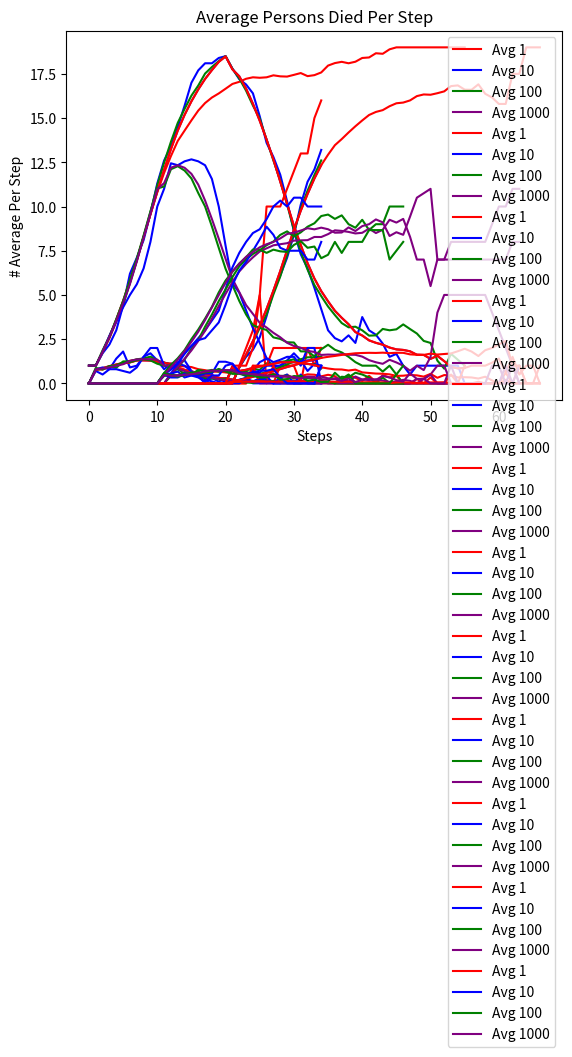

Here is the Python script that generated this plot:
import random
from itertools import count
import pandas as pd
import numpy as np
import matplotlib.pyplot as plt

boardSIZE = 10
infectionRadius = 1
steps = 20
deathchance = 10
recoverychance = 90
SocDist = 5
numOfPeople = 20
grid=[]
people=[]
numInfected = 1
numImmune = 0
numDead = 0
numDeadatStep = 0
numRecoveredatStep = 0

class Person(object):
    def __init__(self,x_,y_,id_,infected_):
        self.startx = x_    #Starting X Coordinate for social distancing
        self.starty = y_    #Starting Y Coordinate for social distancing
        self.x=x_
        self.y=y_
        self.id=id_
        self.infected=infected_
        self.immune=False
        self.timeSinceInfection=0
        self.dead=False
        self.resilience = random.randrange(100) #Used to determine potential chance of infection
    def __str__(self):
        if self.infected == True:
            return "I"
        else:
            return "S"

    def chkSocDist(self,x,y):
        """
        Function the evaluates the social distancing parameter of Person
        Based on Starting position during first intialization of grid

        Works by preventing the person from traveling too many squares in
        the X or Y direction away from their 'Home' 

        ------
        Returns False if to far from home to prevent movement

        Otherwise Returns true to allow for movement

        ------

        Social Distancing measure can work for both healthy and infected 
        """
        if ((x+self.startx > SocDist) or (y+self.starty > SocDist)):
            return False
        else:
            return True

    def step(self, grid_):
        """
        Purpose is to generate random movement of the people inside grid

        Self used to denote the person object, grid being the map of people positions
        and movements possible
        """
        if self.dead == True:
            return
        if self.infected == True:
            self.timeSinceInfection+=1

        #get direction up down left right and move if it is open.
        # 0 = up 1 = down 2=left 3=right
        dirs = [0,1,2,3]
        random.shuffle(dirs) #Movement directions randomized for random movement
        for i in dirs:
            if i == 0:
                if (self.y-1 > 0) and (grid_[self.x][self.y-1] == 0):
                    grid_[self.x][self.y] = 0   #Current square of person set to 0 after once they've moved
                    self.y -= 1
                    grid_[self.x][self.y] = self #Updating grid to contain person
                    break
            elif i == 1:
                if (self.y+1 < boardSIZE-1) and (grid_[self.x][self.y+1] == 0):
                    grid_[self.x][self.y] = 0 #Current square of person set to 0 after once they've moved
                    self.y += 1
                    grid_[self.x][self.y] = self #Updating grid to contain person
                    break
            elif i == 2:
                if  (self.x-1 > 0) and (grid_[self.x-1][self.y] == 0):
                    grid_[self.x][self.y] = 0 #Current square of person set to 0 after once they've moved
                    self.x -= 1
                    grid_[self.x][self.y] = self #Updating grid to contain person
                    break
            elif i == 3:
                if (self.x+1 < boardSIZE-1) and (grid_[self.x+1][self.y] == 0):
                    grid_[self.x][self.y] = 0 #Current square of person set to 0 after once they've moved
                    self.x += 1
                    grid_[self.x][self.y] = self #Updating grid to contain person
                    break
            #put code for checking virus either here or down below after all people have moved.

    def updateInfected(self, grid_):
        dirs = [0,1,2,3]
        #get direction up down left right and move if it is open.
        # 0 = up 1 = down 2=left 3=right
        global numInfected
        if self.infected == False and self.immune == False and self.dead == False:
            for i in dirs:
                if i == 0:
                    if (self.y-1 > 0) and (grid_[self.x][self.y-1] != 0) and (grid_[self.x][self.y-1].infected == True):
                        self.infected=True
                        numInfected+=1
                        break
                elif i == 1:
                    if (self.y+1 < boardSIZE-1) and (grid_[self.x][self.y+1] != 0) and (grid_[self.x][self.y+1].infected == True):
                        self.infected=True
                        numInfected+=1
                        break
                elif i == 2:
                    if  (self.x-1 > 0) and (grid_[self.x-1][self.y] != 0) and (grid_[self.x-1][self.y].infected == True):
                        self.infected=True
                        numInfected+=1
                        break
                elif i == 3:
                    if (self.x+1 < boardSIZE-1) and (grid_[self.x+1][self.y] != 0) and (grid_[self.x+1][self.y].infected == True):
                        self.infected=True
                        numInfected+=1
                        break

    def liveOrDie(self, grid_,diechance,livechance):
        """
        Function determines whether and infected person in the grid recovers
        or dies from the infection based on predetermined chance percentages 
        """
        global numDead
        global numImmune
        global numInfected
        global numRecoveredatStep
        global numDeadatStep
        if self.infected == True and self.timeSinceInfection == steps:
            self.timeSinceInfection=0
            randnum = random.randrange(100)
            if randnum < livechance:
                self.immune = True
                self.infected = False
                numInfected-=1
                numImmune+=1
                numRecoveredatStep+=1
            else:
                self.infected = False
                self.dead = True
                grid_[self.x][self.y] = 0
                numInfected-=1
                numDead+=1
                numDeadatStep+=1





def initSim():
    # 2D array 
    rows, cols = (boardSIZE, boardSIZE)
    global grid
    global people
    grid = [[0 for i in range(cols)] for j in range(rows)] 
#print(grid)
    for i in range(numOfPeople):
        tempx = 0
        tempy = 0
        while True:
            tempx = random.randrange(0,boardSIZE)
            tempy = random.randrange(0,boardSIZE)
            if grid[tempx][tempy] == 0:
                break
    
        people.append(Person(tempx,tempy,i,False))
        grid[tempx][tempy] = people[i]
    people[random.randrange(0,len(people)-1)].infected = True
    #for p in grid:
        #for element in p:
           #print(element, end=' ')
        #print()

def resetVars():
    global grid
    global people
    global numInfected
    global numImmune
    global numDead
    global numDeadatStep
    global numRecoveredatStep
    grid = []
    people = []
    numInfected = 1
    numImmune = 0
    numDead = 0
    numDeadatStep = 0
    numRecoveredatStep = 0

def runSim(mode,list1,list2,list3 =[],list4=[],list5=[],list6=[],death=0,recovery=0):
    """
    runSim main functionality is running a random simulation of infection
    with certain givens, being population size, grid size, number of infected,
    death chance percent, and recovery chance percent. 

    *Lists 3-6 Only Used 

    mode:     Determines whether running the Basic Simulation for Part A
              Or Other Customized parameters for later parts that may affect infection.
    List 1:   Is the list containing the total average or newly infected at each step
    List 2:   Is the list containing the total average of already infected
    List 3:   List of Lists Average Recovered
    List 4:   List of Lists Average Dead
    List 5:   List of Lists # Average Dead per step of simulation
    List 6:   List of Lists # Average Recovered per step of simulation 
    Death:    Represents percent chance of death from infection
    Recovery: Represents percent change of recovery from infection

    """
    resetVars()
    newInfected=[]
    alreadyInfected=[] 
    newRecovered = []
    newDead = []
    alreadyDead = []
    alreadyRecovered = []
    initSim()
    timestep = 0
    newInfected.append(0)
    alreadyInfected.append(1)
    newRecovered.append(0)
    newDead.append(0)
    alreadyDead.append(0)
    alreadyRecovered.append(0)
     
     #mode1 is part A, else is other modes for now
    if mode == 1:
        while numInfected < numOfPeople:
            numInfect = numInfected
            for i in people:
                i.step(grid)
            for i in people:
                i.updateInfected(grid)
            timestep+=1
            newInfected.append(numInfected-numInfect)
            alreadyInfected.append(numInfect)
    else:
        while numInfected > 0:
            numRecov = numRecoveredatStep
            newDied = numDead
            for i in people:
                i.liveOrDie(grid,death,recovery)
            numInfect = numInfected

            for i in people:
                i.step(grid)
            for i in people:
                i.updateInfected(grid)
            timestep+=1
            newInfected.append(numInfected-numInfect) #Keeps Track of number infected at each step
            alreadyInfected.append(numInfect)   #Keeps Track of overall currently infected 
            newRecovered.append(numRecoveredatStep-numRecov)  #Keeps track of recovered at each step
            newDead.append(numDead-newDied)     #keeps track of # dead at each step
            alreadyDead.append(numDead)
            alreadyRecovered.append(numRecov)



    #print(timestep)
    list1.append(newInfected)
    list2.append(alreadyInfected)


    if (mode > 1):
        list3.append(alreadyRecovered)
        list4.append(alreadyDead)
        list5.append(newDead)
        list6.append(newRecovered)
    """for p in grid:
        for element in p:
            print(element, end=' ')
        print()    
    print()"""
    resetVars()


totalAvgAlreadyInfected =[] 
totalAvgNewInfected =[] 
totalAvgRecover = []
totalAvgDie = []
totDeadPerStep = []
totRecoverPerStep = []

dfRecoveredAvg = pd.DataFrame()
dfAvgDead = pd.DataFrame()
dfDeadPerStep = pd.DataFrame()
dfRecoveredPerStep = pd.DataFrame()

def resetDfs():
    global totalAvgAlreadyInfected
    global totalAvgNewInfected 
    global totalAvgRecover 
    global totalAvgDie 
    global totDeadPerStep 
    global totRecoverPerStep 
    global dfRecoveredAvg 
    global dfAvgDead 
    global dfDeadPerStep 
    global dfRecoveredPerStep 
    totalAvgAlreadyInfected =[] 
    totalAvgNewInfected =[] 
    totalAvgRecover = []
    totalAvgDie = []
    totDeadPerStep = []
    totRecoverPerStep = []
    dfRecoveredAvg = pd.DataFrame()
    dfAvgDead = pd.DataFrame()
    dfDeadPerStep = pd.DataFrame()
    dfRecoveredPerStep = pd.DataFrame()



partAGotInfected = pd.DataFrame()
partAAlreadyInfected = pd.DataFrame()


#----------------------PART A-----------------------

#Simulation 1 Iteration
for i in range(1):
    runSim(1,totalAvgNewInfected,totalAvgAlreadyInfected)

tempDF = pd.DataFrame(totalAvgAlreadyInfected)
tempDF2 = pd.DataFrame(totalAvgNewInfected)
partAGotInfected["Avg 1"] = tempDF2.mean(axis = 0)
partAAlreadyInfected["Avg 1"] = tempDF.mean(axis = 0)

#Simulation 10 Iterations
totalAvgAlreadyInfected =[] 
totalAvgNewInfected =[] 
for i in range(10):
    runSim(1,totalAvgNewInfected,totalAvgAlreadyInfected)

tempDF = pd.DataFrame(totalAvgAlreadyInfected)
tempDF2 = pd.DataFrame(totalAvgNewInfected)
partAGotInfected["Avg 10"] = tempDF2.mean(axis = 0)
partAAlreadyInfected["Avg 10"] = tempDF.mean(axis = 0)


#Simulation 100 Iterations
totalAvgAlreadyInfected =[] 
totalAvgNewInfected =[] 
for i in range(100):
    runSim(1,totalAvgNewInfected,totalAvgAlreadyInfected)

tempDF = pd.DataFrame(totalAvgAlreadyInfected)
tempDF2 = pd.DataFrame(totalAvgNewInfected)
partAGotInfected["Avg 100"] = tempDF2.mean(axis = 0)
partAAlreadyInfected["Avg 100"] = tempDF.mean(axis = 0)

#Simulation 1000 Iterations
totalAvgAlreadyInfected =[] 
totalAvgNewInfected =[] 
for i in range(1000):
    runSim(1,totalAvgNewInfected,totalAvgAlreadyInfected)

tempDF = pd.DataFrame(totalAvgAlreadyInfected)
tempDF2 = pd.DataFrame(totalAvgNewInfected)
partAGotInfected["Avg 1000"] = tempDF2.mean(axis = 0)
partAAlreadyInfected["Avg 1000"] = tempDF.mean(axis = 0)

print(partAGotInfected)
print()
print(partAAlreadyInfected)



#--------------------------PART B----------------------------
print("Part B")
print()

partBGotInfected = pd.DataFrame()
partBAlreadyInfected = pd.DataFrame()
partBAvgRecovered = pd.DataFrame()
partBAvgDied = pd.DataFrame()
partBAvgDeadStep = pd.DataFrame()
partBAvgRecoveredStep = pd.DataFrame()

for i in range(1):
    runSim(2,totalAvgNewInfected,totalAvgAlreadyInfected,totalAvgRecover,totalAvgDie,totDeadPerStep,totRecoverPerStep,deathchance,recoverychance)

tempDF = pd.DataFrame(totalAvgAlreadyInfected)
tempDF2 = pd.DataFrame(totalAvgNewInfected)
tempDF3 = pd.DataFrame(totalAvgRecover)
tempDF4 = pd.DataFrame(totalAvgDie)
tempDF5 = pd.DataFrame(totDeadPerStep)
tempDF6 = pd.DataFrame(totRecoverPerStep)
partBGotInfected["Avg 1"] = tempDF2.mean(axis = 0)
partBAlreadyInfected["Avg 1"] = tempDF.mean(axis = 0)
partBAvgRecovered["Avg 1"] = tempDF3.mean(axis=0)
partBAvgDied["Avg 1"] = tempDF4.mean(axis=0)
partBAvgDeadStep["Avg 1"] = tempDF5.mean(axis=0)
partBAvgRecoveredStep["Avg 1"] = tempDF6.mean(axis=0)

resetDfs()
for i in range(10):
    runSim(2,totalAvgNewInfected,totalAvgAlreadyInfected,totalAvgRecover,totalAvgDie,totDeadPerStep,totRecoverPerStep,deathchance,recoverychance)

tempDF = pd.DataFrame(totalAvgAlreadyInfected)
tempDF2 = pd.DataFrame(totalAvgNewInfected)
tempDF = pd.DataFrame(totalAvgAlreadyInfected)
tempDF2 = pd.DataFrame(totalAvgNewInfected)
tempDF3 = pd.DataFrame(totalAvgRecover)
tempDF4 = pd.DataFrame(totalAvgDie)
tempDF5 = pd.DataFrame(totDeadPerStep)
tempDF6 = pd.DataFrame(totRecoverPerStep)
partBGotInfected["Avg 10"] = tempDF2.mean(axis = 0)
partBAlreadyInfected["Avg 10"] = tempDF.mean(axis = 0)
partBAvgRecovered["Avg 10"] = tempDF3.mean(axis=0)
partBAvgDied["Avg 10"] = tempDF4.mean(axis=0)
partBAvgDeadStep["Avg 10"] = tempDF5.mean(axis=0)
partBAvgRecoveredStep["Avg 10"] = tempDF6.mean(axis=0)

resetDfs()
for i in range(100):
    runSim(2,totalAvgNewInfected,totalAvgAlreadyInfected,totalAvgRecover,totalAvgDie,totDeadPerStep,totRecoverPerStep,deathchance,recoverychance)

tempDF = pd.DataFrame(totalAvgAlreadyInfected)
tempDF2 = pd.DataFrame(totalAvgNewInfected)
tempDF = pd.DataFrame(totalAvgAlreadyInfected)
tempDF2 = pd.DataFrame(totalAvgNewInfected)
tempDF3 = pd.DataFrame(totalAvgRecover)
tempDF4 = pd.DataFrame(totalAvgDie)
tempDF5 = pd.DataFrame(totDeadPerStep)
tempDF6 = pd.DataFrame(totRecoverPerStep)
partBGotInfected["Avg 100"] = tempDF2.mean(axis = 0)
partBAlreadyInfected["Avg 100"] = tempDF.mean(axis = 0)
partBAvgRecovered["Avg 100"] = tempDF3.mean(axis=0)
partBAvgDied["Avg 100"] = tempDF4.mean(axis=0)
partBAvgDeadStep["Avg 100"] = tempDF5.mean(axis=0)
partBAvgRecoveredStep["Avg 100"] = tempDF6.mean(axis=0)



resetDfs() 
for i in range(1000):
    runSim(2,totalAvgNewInfected,totalAvgAlreadyInfected,totalAvgRecover,totalAvgDie,totDeadPerStep,totRecoverPerStep,deathchance,recoverychance)

tempDF = pd.DataFrame(totalAvgAlreadyInfected)
tempDF2 = pd.DataFrame(totalAvgNewInfected)
tempDF = pd.DataFrame(totalAvgAlreadyInfected)
tempDF2 = pd.DataFrame(totalAvgNewInfected)
tempDF3 = pd.DataFrame(totalAvgRecover)
tempDF4 = pd.DataFrame(totalAvgDie)
tempDF5 = pd.DataFrame(totDeadPerStep)
tempDF6 = pd.DataFrame(totRecoverPerStep)
partBGotInfected["Avg 1000"] = tempDF2.mean(axis = 0)
partBAlreadyInfected["Avg 1000"] = tempDF.mean(axis = 0)
partBAvgRecovered["Avg 1000"] = tempDF3.mean(axis=0)
partBAvgDied["Avg 1000"] = tempDF4.mean(axis=0)
partBAvgDeadStep["Avg 1000"] = tempDF5.mean(axis=0)
partBAvgRecoveredStep["Avg 1000"] = tempDF6.mean(axis=0)

#tempDF = pd.DataFrame()

#print("Got Infected")
print(partBGotInfected)


#print("Already Infected")
print()
#print(partBAlreadyInfected)

#Need to fix dataframe or redo AvgDied and AvgRecovered since graph formatting off

ax = plt.gca()
plt.title('Average Already Infected Per Step')
plt.xlabel('Steps')
plt.ylabel('# Average Per Step')
partBAlreadyInfected.plot(kind='line',y='Avg 1',color = 'red',ax=ax)
partBAlreadyInfected.plot(kind='line',y='Avg 10',color = 'blue',ax=ax)
partBAlreadyInfected.plot(kind='line',y='Avg 100',color = 'green',ax=ax)
partBAlreadyInfected.plot(kind='line',y='Avg 1000',color = 'purple',ax=ax)
plt.savefig('partBAlreadyInfected.png', transparent=True)

#plt.show()

ax = plt.gca()
plt.title('Average Persons Newly Infected Per Step')
plt.xlabel('Steps')
plt.ylabel('# Average Per Step')
partBGotInfected.plot(kind='line',y='Avg 1',color = 'red', ax = ax)
partBGotInfected.plot(kind ='line',y='Avg 10',color = 'blue',ax = ax)
partBGotInfected.plot(kind='line',y='Avg 100', color='green',ax = ax)
partBGotInfected.plot(kind='line',y='Avg 1000',color = 'purple',ax = ax)
plt.savefig('partBGotInfected.png', transparent=True)
#plt.show()

ax = plt.gca()
plt.title('Average Persons Already Immune Per Step')
plt.xlabel('Steps')
plt.ylabel('# Average Per Step')
partBAvgRecovered.plot(kind='line',y='Avg 1',color = 'red', ax = ax)
partBAvgRecovered.plot(kind ='line',y='Avg 10',color = 'blue',ax = ax)
partBAvgRecovered.plot(kind='line',y='Avg 100', color='green',ax = ax)
partBAvgRecovered.plot(kind='line',y='Avg 1000',color = 'purple',ax = ax)
plt.savefig('partBAvgRecovered.png', transparent=True)
#plt.show()

ax = plt.gca()
print(partBAvgRecovered)
plt.title('Average Persons Recovered Per Step')
plt.xlabel('Steps')
plt.ylabel('# Average Per Step')
partBAvgRecoveredStep.plot(kind='line',y='Avg 1',color = 'red',ax=ax)
partBAvgRecoveredStep.plot(kind='line',y='Avg 10',color = 'blue',ax=ax)
partBAvgRecoveredStep.plot(kind='line',y='Avg 100',color = 'green',ax=ax)
partBAvgRecoveredStep.plot(kind='line',y='Avg 1000',color = 'purple',ax=ax)
plt.savefig('partBAvgRecoveredStep.png', transparent=True)
#plt.show()

ax = plt.gca()
plt.title('Average Persons Already Dead Per Step')
plt.xlabel('Steps')
plt.ylabel('# Average Per Step')
partBAvgDied.plot(kind='line',y='Avg 1',color = 'red', ax = ax)
partBAvgDied.plot(kind ='line',y='Avg 10',color = 'blue',ax = ax)
partBAvgDied.plot(kind='line',y='Avg 100', color='green',ax = ax)
partBAvgDied.plot(kind='line',y='Avg 1000',color = 'purple',ax = ax)
plt.savefig('partBAvgDied.png', transparent=True)
#plt.show()

ax = plt.gca()
plt.title('Average Persons Died Per Step')
plt.xlabel('Steps')
plt.ylabel('# Average Per Step')
partBAvgDeadStep.plot(kind='line',y='Avg 1',color = 'red',ax=ax)
partBAvgDeadStep.plot(kind='line',y='Avg 10',color = 'blue',ax=ax)
partBAvgDeadStep.plot(kind='line',y='Avg 100',color = 'green',ax=ax)
partBAvgDeadStep.plot(kind='line',y='Avg 1000',color = 'purple',ax=ax)
plt.savefig('partBAvgDeadStep.png', transparent=True)
#plt.show()


#--------------------------PART C ----------------------------

print("Part C")
print()
steps=10
deathchance=50
recoverychance=50
partCGotInfected = pd.DataFrame()
partCAlreadyInfected = pd.DataFrame()
partCAvgRecovered = pd.DataFrame()
partCAvgDied = pd.DataFrame()
partCAvgDeadStep = pd.DataFrame()
partCAvgRecoveredStep = pd.DataFrame()

for i in range(1):
    runSim(2,totalAvgNewInfected,totalAvgAlreadyInfected,totalAvgRecover,totalAvgDie,totDeadPerStep,totRecoverPerStep,deathchance,recoverychance)

tempDF = pd.DataFrame(totalAvgAlreadyInfected)
tempDF2 = pd.DataFrame(totalAvgNewInfected)
tempDF3 = pd.DataFrame(totalAvgRecover)
tempDF4 = pd.DataFrame(totalAvgDie)
tempDF5 = pd.DataFrame(totDeadPerStep)
tempDF6 = pd.DataFrame(totRecoverPerStep)
partCGotInfected["Avg 1"] = tempDF2.mean(axis = 0)
partCAlreadyInfected["Avg 1"] = tempDF.mean(axis = 0)
partCAvgRecovered["Avg 1"] = tempDF3.mean(axis=0)
partCAvgDied["Avg 1"] = tempDF4.mean(axis=0)
partCAvgDeadStep["Avg 1"] = tempDF5.mean(axis=0)
partCAvgRecoveredStep["Avg 1"] = tempDF6.mean(axis=0)

resetDfs()
for i in range(10):
    runSim(2,totalAvgNewInfected,totalAvgAlreadyInfected,totalAvgRecover,totalAvgDie,totDeadPerStep,totRecoverPerStep,deathchance,recoverychance)

tempDF = pd.DataFrame(totalAvgAlreadyInfected)
tempDF2 = pd.DataFrame(totalAvgNewInfected)
tempDF = pd.DataFrame(totalAvgAlreadyInfected)
tempDF2 = pd.DataFrame(totalAvgNewInfected)
tempDF3 = pd.DataFrame(totalAvgRecover)
tempDF4 = pd.DataFrame(totalAvgDie)
tempDF5 = pd.DataFrame(totDeadPerStep)
tempDF6 = pd.DataFrame(totRecoverPerStep)
partCGotInfected["Avg 10"] = tempDF2.mean(axis = 0)
partCAlreadyInfected["Avg 10"] = tempDF.mean(axis = 0)
partCAvgRecovered["Avg 10"] = tempDF3.mean(axis=0)
partCAvgDied["Avg 10"] = tempDF4.mean(axis=0)
partCAvgDeadStep["Avg 10"] = tempDF5.mean(axis=0)
partCAvgRecoveredStep["Avg 10"] = tempDF6.mean(axis=0)

resetDfs()
for i in range(100):
    runSim(2,totalAvgNewInfected,totalAvgAlreadyInfected,totalAvgRecover,totalAvgDie,totDeadPerStep,totRecoverPerStep,deathchance,recoverychance)

tempDF = pd.DataFrame(totalAvgAlreadyInfected)
tempDF2 = pd.DataFrame(totalAvgNewInfected)
tempDF = pd.DataFrame(totalAvgAlreadyInfected)
tempDF2 = pd.DataFrame(totalAvgNewInfected)
tempDF3 = pd.DataFrame(totalAvgRecover)
tempDF4 = pd.DataFrame(totalAvgDie)
tempDF5 = pd.DataFrame(totDeadPerStep)
tempDF6 = pd.DataFrame(totRecoverPerStep)
partCGotInfected["Avg 100"] = tempDF2.mean(axis = 0)
partCAlreadyInfected["Avg 100"] = tempDF.mean(axis = 0)
partCAvgRecovered["Avg 100"] = tempDF3.mean(axis=0)
partCAvgDied["Avg 100"] = tempDF4.mean(axis=0)
partCAvgDeadStep["Avg 100"] = tempDF5.mean(axis=0)
partCAvgRecoveredStep["Avg 100"] = tempDF6.mean(axis=0)



resetDfs() 
for i in range(1000):
    runSim(2,totalAvgNewInfected,totalAvgAlreadyInfected,totalAvgRecover,totalAvgDie,totDeadPerStep,totRecoverPerStep,deathchance,recoverychance)

tempDF = pd.DataFrame(totalAvgAlreadyInfected)
tempDF2 = pd.DataFrame(totalAvgNewInfected)
tempDF = pd.DataFrame(totalAvgAlreadyInfected)
tempDF2 = pd.DataFrame(totalAvgNewInfected)
tempDF3 = pd.DataFrame(totalAvgRecover)
tempDF4 = pd.DataFrame(totalAvgDie)
tempDF5 = pd.DataFrame(totDeadPerStep)
tempDF6 = pd.DataFrame(totRecoverPerStep)
partCGotInfected["Avg 1000"] = tempDF2.mean(axis = 0)
partCAlreadyInfected["Avg 1000"] = tempDF.mean(axis = 0)
partCAvgRecovered["Avg 1000"] = tempDF3.mean(axis=0)
partCAvgDied["Avg 1000"] = tempDF4.mean(axis=0)
partCAvgDeadStep["Avg 1000"] = tempDF5.mean(axis=0)
partCAvgRecoveredStep["Avg 1000"] = tempDF6.mean(axis=0)    

#tempDF = pd.DataFrame()

#print("Got Infected")
print(partCGotInfected)


#print("Already Infected")
print()
#print(partCAlreadyInfected)

#Need to fix dataframe or redo AvgDied and AvgRecovered since graph formatting off

ax = plt.gca()
plt.title('Average Already Infected Per Step')
plt.xlabel('Steps')
plt.ylabel('# Average Per Step')
partCAlreadyInfected.plot(kind='line',y='Avg 1',color = 'red',ax=ax)
partCAlreadyInfected.plot(kind='line',y='Avg 10',color = 'blue',ax=ax)
partCAlreadyInfected.plot(kind='line',y='Avg 100',color = 'green',ax=ax)
partCAlreadyInfected.plot(kind='line',y='Avg 1000',color = 'purple',ax=ax)
plt.savefig('partCAlreadyInfected.png', transparent=True)

#plt.show()

ax = plt.gca()
plt.title('Average Persons Newly Infected Per Step')
plt.xlabel('Steps')
plt.ylabel('# Average Per Step')
partCGotInfected.plot(kind='line',y='Avg 1',color = 'red', ax = ax)
partCGotInfected.plot(kind ='line',y='Avg 10',color = 'blue',ax = ax)
partCGotInfected.plot(kind='line',y='Avg 100', color='green',ax = ax)
partCGotInfected.plot(kind='line',y='Avg 1000',color = 'purple',ax = ax)
plt.savefig('partCGotInfected.png', transparent=True)
#plt.show()

ax = plt.gca()
plt.title('Average Persons Already Immune Per Step')
plt.xlabel('Steps')
plt.ylabel('# Average Per Step')
partCAvgRecovered.plot(kind='line',y='Avg 1',color = 'red', ax = ax)
partCAvgRecovered.plot(kind ='line',y='Avg 10',color = 'blue',ax = ax)
partCAvgRecovered.plot(kind='line',y='Avg 100', color='green',ax = ax)
partCAvgRecovered.plot(kind='line',y='Avg 1000',color = 'purple',ax = ax)
plt.savefig('partCAvgRecovered.png', transparent=True)
##plt.show()

ax = plt.gca()
print(partCAvgRecovered)
plt.title('Average Persons Recovered Per Step')
plt.xlabel('Steps')
plt.ylabel('# Average Per Step')
partCAvgRecoveredStep.plot(kind='line',y='Avg 1',color = 'red',ax=ax)
partCAvgRecoveredStep.plot(kind='line',y='Avg 10',color = 'blue',ax=ax)
partCAvgRecoveredStep.plot(kind='line',y='Avg 100',color = 'green',ax=ax)
partCAvgRecoveredStep.plot(kind='line',y='Avg 1000',color = 'purple',ax=ax)
plt.savefig('partCAvgRecoveredStep.png', transparent=True)
##plt.show()

ax = plt.gca()
plt.title('Average Persons Already Dead Per Step')
plt.xlabel('Steps')
plt.ylabel('# Average Per Step')
partCAvgDied.plot(kind='line',y='Avg 1',color = 'red', ax = ax)
partCAvgDied.plot(kind ='line',y='Avg 10',color = 'blue',ax = ax)
partCAvgDied.plot(kind='line',y='Avg 100', color='green',ax = ax)
partCAvgDied.plot(kind='line',y='Avg 1000',color = 'purple',ax = ax)
plt.savefig('partCAvgDied.png', transparent=True)
##plt.show()

ax = plt.gca()
plt.title('Average Persons Died Per Step')
plt.xlabel('Steps')
plt.ylabel('# Average Per Step')
partCAvgDeadStep.plot(kind='line',y='Avg 1',color = 'red',ax=ax)
partCAvgDeadStep.plot(kind='line',y='Avg 10',color = 'blue',ax=ax)
partCAvgDeadStep.plot(kind='line',y='Avg 100',color = 'green',ax=ax)
partCAvgDeadStep.plot(kind='line',y='Avg 1000',color = 'purple',ax=ax)
plt.savefig('partCAvgDeadStep.png', transparent=True)
##plt.show()